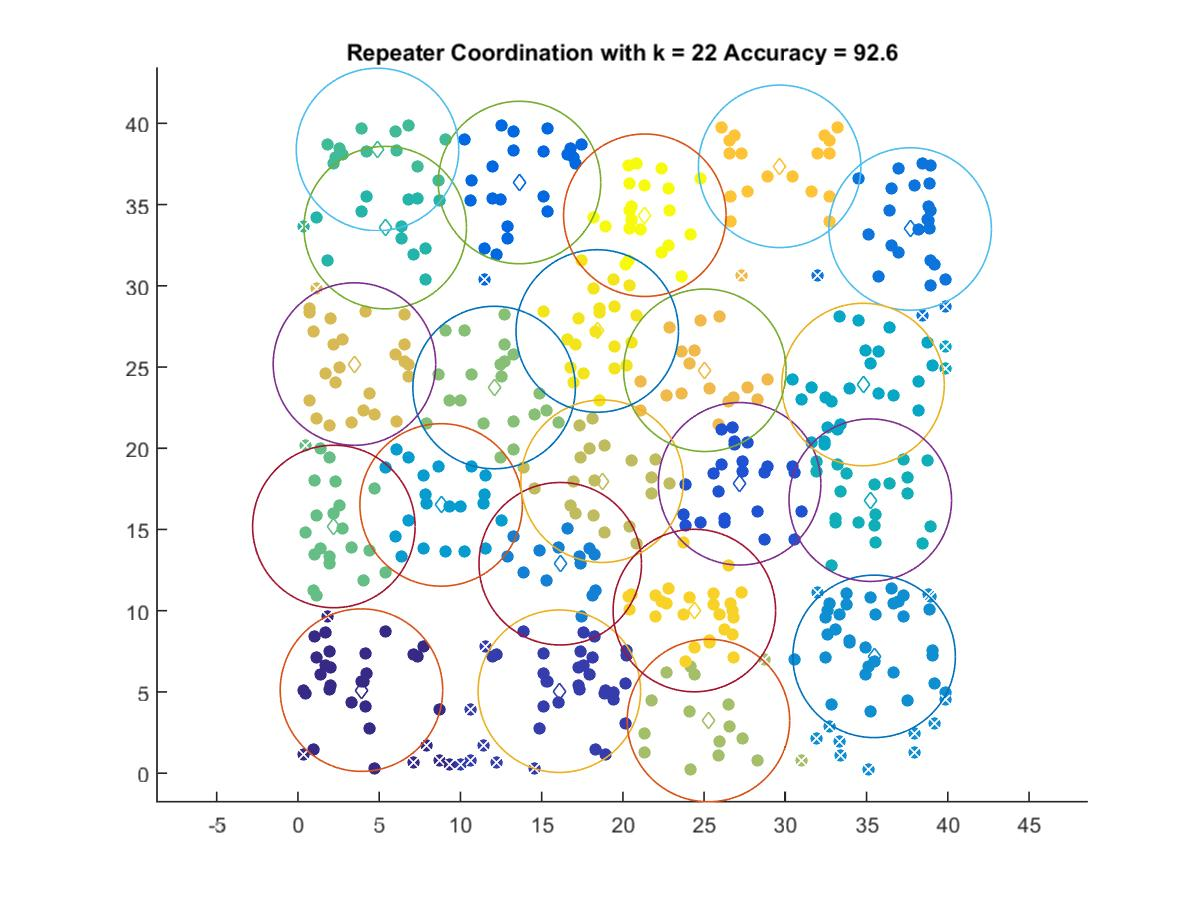

The table this chart was drawn from, first rows:
3.9085, 5.1121
16.09, 5.046
27.18, 17.81
13.64, 36.36
37.68, 33.49
16.14, 12.89
35.47, 7.191
8.813, 16.51
34.78, 23.92
35.23, 16.8
5.373, 33.58
4.898, 38.39
2.21, 15.19
12.07, 23.74
25.27, 3.242
18.72, 17.97
3.478, 25.18
25.05, 24.8
29.65, 37.35
24.4, 10.01
18.42, 27.22
21.35, 34.34
